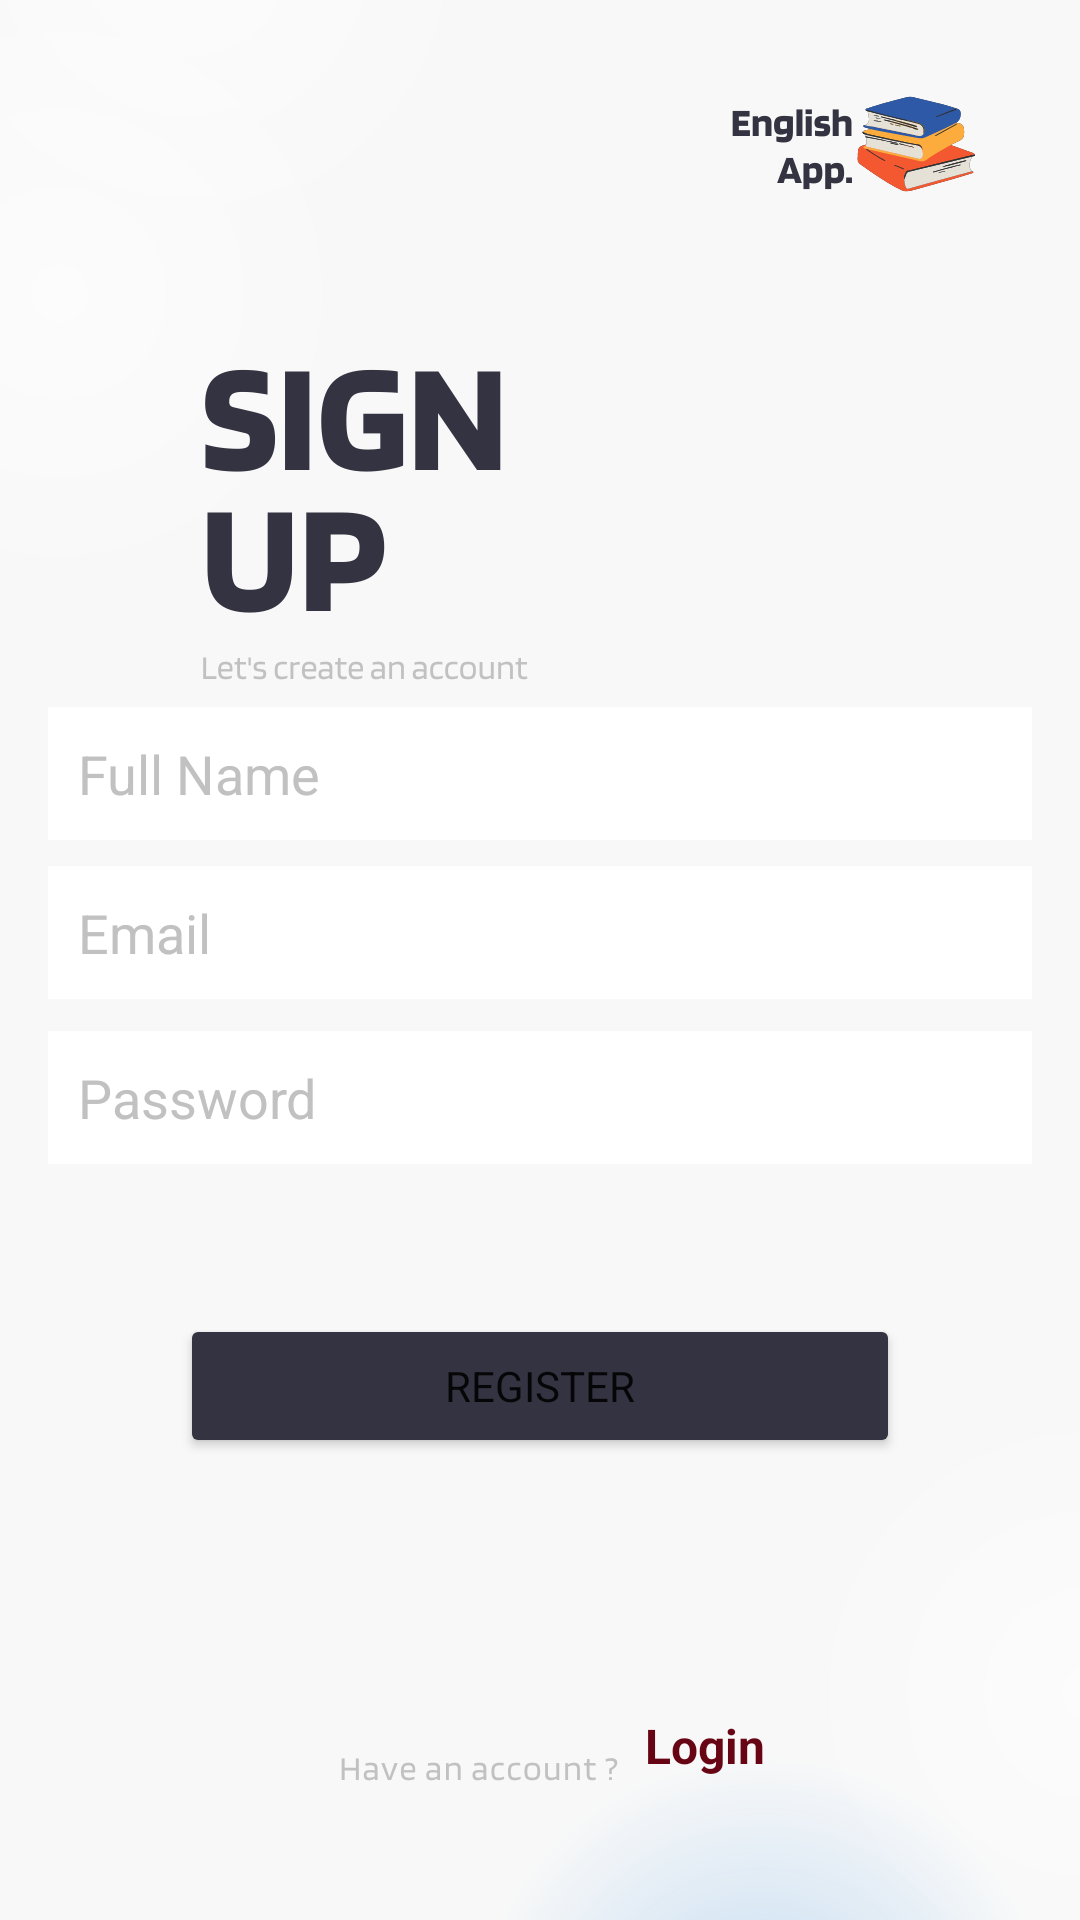

Android layout source for this screen:
<!-- AndroidManifest.xml: application theme Theme.ENGLISHAPP -->
<!-- res/layout/activity_signup.xml -->
<?xml version="1.0" encoding="utf-8"?>
<androidx.constraintlayout.widget.ConstraintLayout xmlns:android="http://schemas.android.com/apk/res/android"
    xmlns:app="http://schemas.android.com/apk/res-auto"
    xmlns:tools="http://schemas.android.com/tools"
    android:layout_width="match_parent"
    android:layout_height="match_parent"
    android:background="@drawable/signup"
    tools:context=".signup">

    <EditText
        android:id="@+id/fullName"
        android:layout_width="0dp"
        android:layout_height="wrap_content"
        android:layout_marginStart="16dp"
        android:layout_marginEnd="16dp"
        android:layout_marginBottom="360dp"
        android:background="@color/white"
        android:ems="10"
        android:fontFamily="sans-serif"
        android:hint="Full Name"
        android:inputType="textPersonName"
        android:padding="10dp"
        android:textColor="@color/black"
        android:textColorHint="#C1C1C1"
        android:textSize="18sp"
        app:layout_constraintBottom_toBottomOf="parent"
        app:layout_constraintEnd_toEndOf="parent"
        app:layout_constraintHorizontal_bias="1.0"
        app:layout_constraintStart_toStartOf="parent" />

    <EditText
        android:id="@+id/Email"
        android:layout_width="0dp"
        android:layout_height="wrap_content"
        android:layout_marginStart="16dp"
        android:layout_marginEnd="16dp"
        android:background="@color/white"
        android:ems="10"
        android:fontFamily="sans-serif"
        android:hint="Email"
        android:inputType="textEmailAddress"
        android:padding="10dp"
        android:textColor="@color/black"
        android:textColorHint="#c1c1c1"
        android:textSize="18sp"
        app:layout_constraintBottom_toBottomOf="parent"
        app:layout_constraintEnd_toEndOf="parent"
        app:layout_constraintHorizontal_bias="0.0"
        app:layout_constraintStart_toStartOf="parent"
        app:layout_constraintTop_toBottomOf="@+id/fullName"
        app:layout_constraintVertical_bias="0.027" />

    <EditText
        android:id="@+id/password"
        android:layout_width="0dp"
        android:layout_height="wrap_content"
        android:layout_marginStart="16dp"
        android:layout_marginEnd="16dp"
        android:background="@color/white"
        android:ems="10"
        android:fontFamily="sans-serif"
        android:hint="Password"
        android:inputType="textPassword"
        android:padding="10dp"
        android:textColor="@color/black"
        android:textColorHint="#c1c1c1"
        android:textSize="18sp"
        app:layout_constraintBottom_toBottomOf="parent"
        app:layout_constraintEnd_toEndOf="parent"
        app:layout_constraintStart_toStartOf="parent"
        app:layout_constraintTop_toBottomOf="@+id/Email"
        app:layout_constraintVertical_bias="0.04000002" />






















    <Button
        android:id="@+id/registerBtn"
        android:layout_width="0dp"
        android:layout_height="wrap_content"
        android:layout_marginStart="60dp"
        android:layout_marginTop="50dp"
        android:layout_marginEnd="60dp"
        android:backgroundTint="#343341"
        android:fontFamily="sans-serif"
        android:text="Register"
        app:layout_constraintEnd_toEndOf="parent"
        app:layout_constraintHorizontal_bias="0.498"
        app:layout_constraintStart_toStartOf="parent"
        app:layout_constraintTop_toBottomOf="@+id/password" />

    <TextView
        android:id="@+id/createText"
        android:layout_width="wrap_content"
        android:layout_height="wrap_content"
        android:layout_marginTop="85dp"
        android:layout_marginLeft="110dp"
        android:textStyle="bold"
        android:text="Login"
        android:textColor="#680514"
        android:textSize="16sp"
        app:layout_constraintEnd_toEndOf="parent"
        app:layout_constraintStart_toStartOf="parent"
        app:layout_constraintTop_toBottomOf="@+id/registerBtn" />


</androidx.constraintlayout.widget.ConstraintLayout>
<!-- resources referenced by this layout -->
<resources>
  <color name="black">#FF000000</color>
  <color name="white">#FFFFFFFF</color>
  <!-- drawable signup: png bitmap (drawable, 60804 bytes) -->
  <style name="Theme.ENGLISHAPP" parent="Theme.MaterialComponents.DayNight.DarkActionBar">
          
          <item name="colorPrimary">@color/purple_500</item>
          <item name="colorPrimaryVariant">@color/purple_700</item>
          <item name="colorOnPrimary">@color/white</item>
          
          <item name="colorSecondary">@color/teal_200</item>
          <item name="colorSecondaryVariant">@color/teal_700</item>
          <item name="colorOnSecondary">@color/black</item>
          
          <item name="android:statusBarColor" tools:targetApi="l">?attr/colorPrimaryVariant</item>
          
      </style>
  <color name="purple_500">#FF6200EE</color>
  <color name="purple_700">#FF3700B3</color>
  <color name="teal_200">#FF03DAC5</color>
  <color name="teal_700">#FF018786</color>
</resources>
